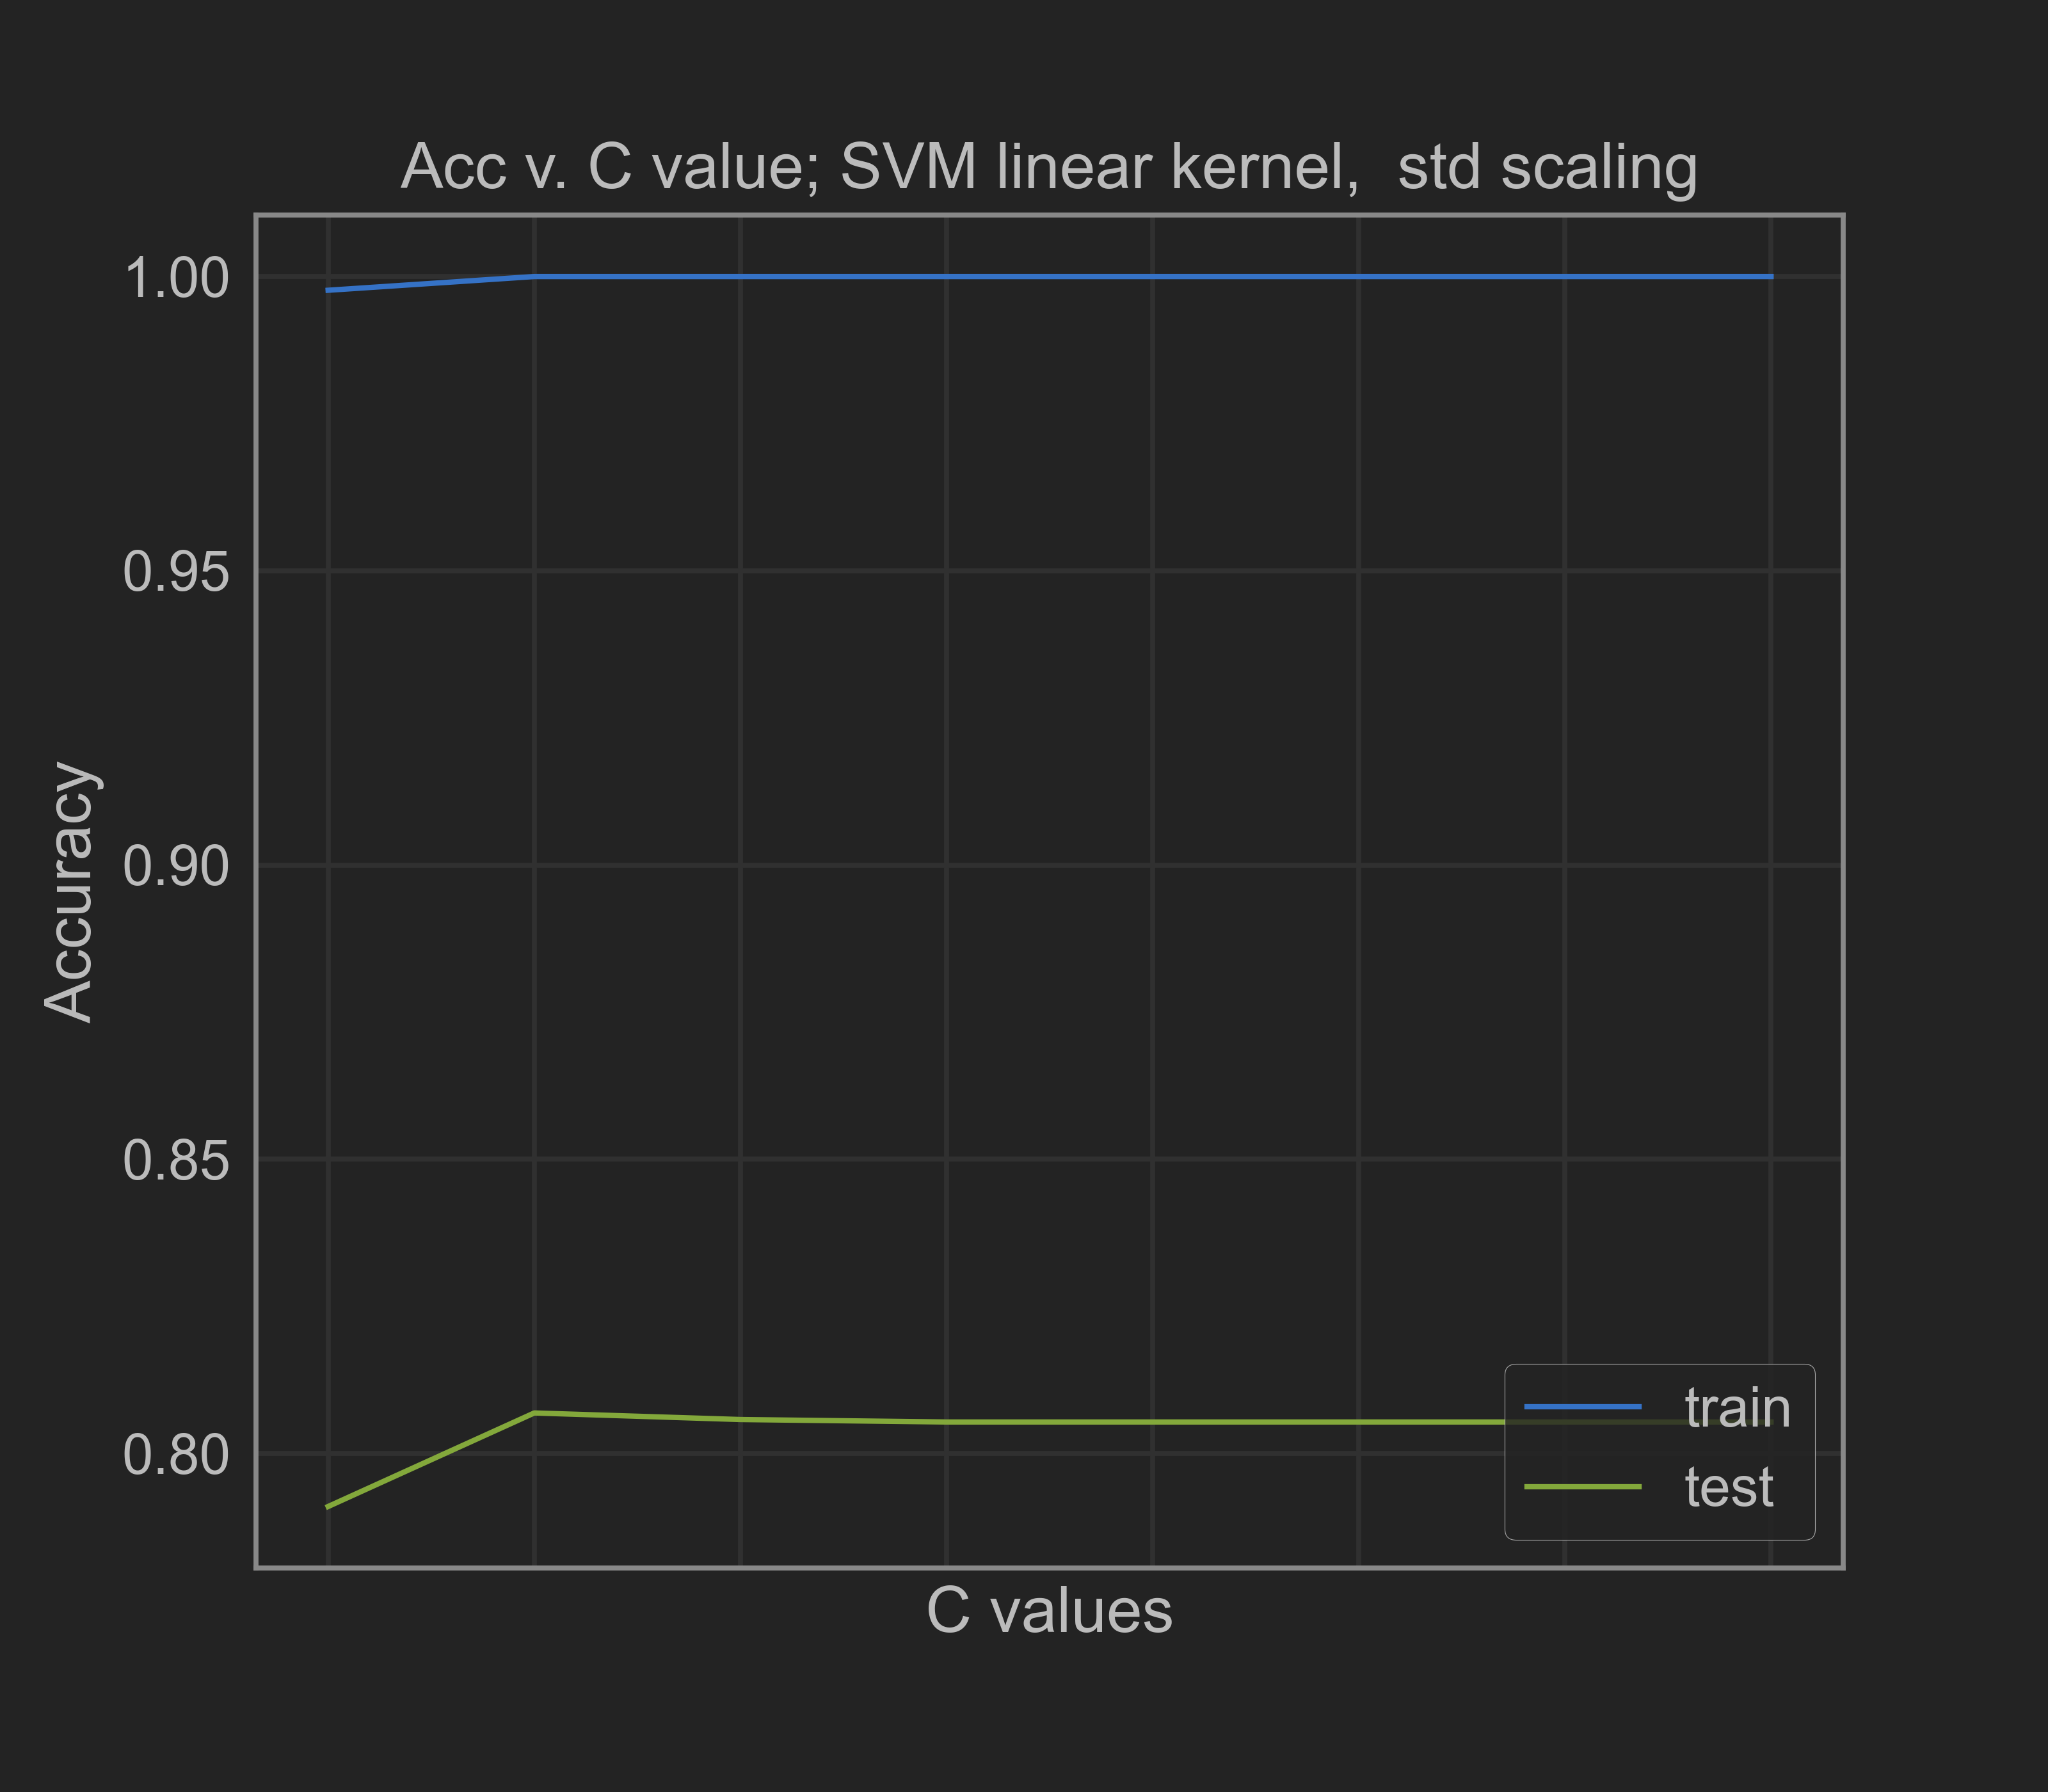

The table this chart was drawn from, first rows:
0.001, 0.997668912766345, 0.7909927495817066
0.01, 1.0, 0.8069
0.1, 1.0, 0.8058
1.0, 1.0, 0.8054
10.0, 1.0, 0.8054
100.0, 1.0, 0.8054
1000, 1.0, 0.8054
10000000, 1.0, 0.8054
